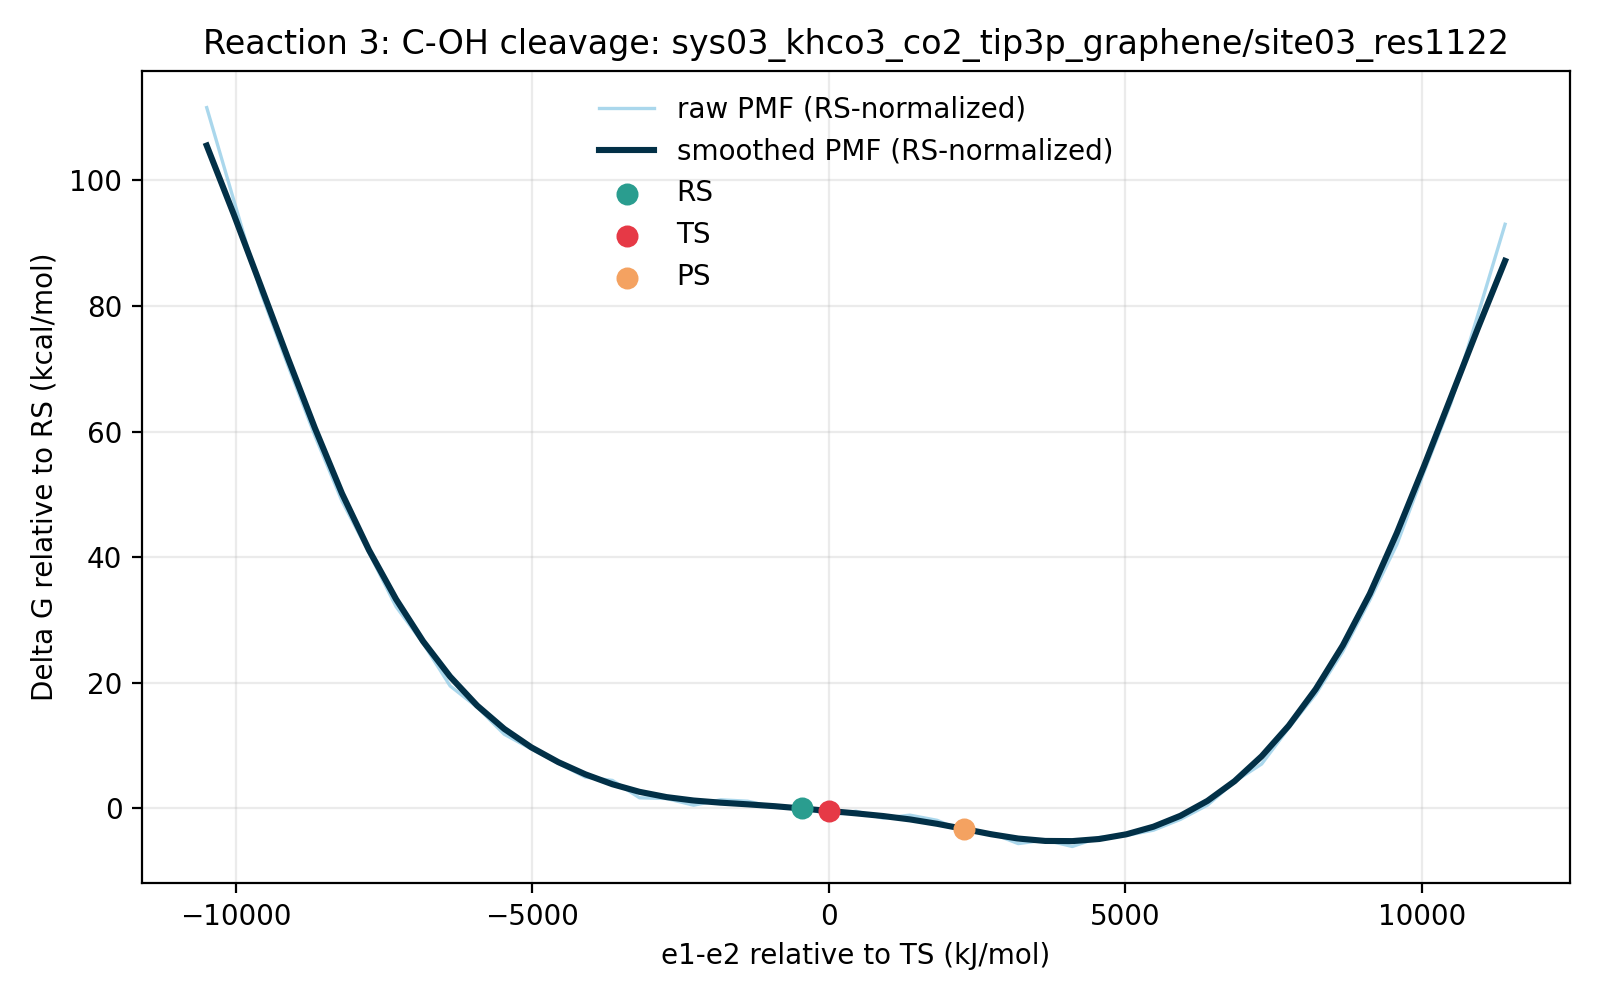

The data file committed next to this chart (first rows):
e1_minus_e2_kj_mol, e1_minus_e2_centered_kj_mol, raw_pmf_kj_mol, smoothed_pmf_kj_mol, raw_pmf_rs_normalized_kj_mol, smoothed_pmf_rs_normalized_kj_mol, raw_pmf_kcal_mol, smoothed_pmf_kcal_mol, raw_pmf_rs_normalized_kcal_mol, smoothed_pmf_rs_normalized_kcal_mol, rs_reference_y_kj_mol, coordinate_origin_kj_mol
-11373, -10489, 471.5, 446.2, 466.8, 441.5, 112.7, 106.6, 111.6, 105.5, 4.68, -883.9
-10917, -10033, 409.8, 400.4, 405.1, 395.7, 97.95, 95.7, 96.83, 94.58, 4.68, -883.9
-10461, -9577, 348.4, 352.7, 343.8, 348, 83.28, 84.29, 82.16, 83.17, 4.68, -883.9
-10005, -9121, 299.9, 304.7, 295.3, 300, 71.69, 72.81, 70.57, 71.7, 4.68, -883.9
-9549, -8665, 252.9, 258, 248.2, 253.3, 60.45, 61.66, 59.33, 60.54, 4.68, -883.9
-9093, -8209, 209.5, 214.5, 204.8, 209.8, 50.07, 51.27, 48.95, 50.15, 4.68, -883.9
-8637, -7753, 174.9, 176.8, 170.2, 172.1, 41.8, 42.25, 40.69, 41.13, 4.68, -883.9
-8181, -7297, 139.1, 144, 134.5, 139.4, 33.25, 34.43, 32.13, 33.31, 4.68, -883.9
-7725, -6841, 114.7, 116, 110.1, 111.3, 27.42, 27.73, 26.3, 26.61, 4.68, -883.9
-7269, -6385, 86.28, 92.48, 81.6, 87.8, 20.62, 22.1, 19.5, 20.99, 4.68, -883.9
-6812, -5929, 72.12, 73.18, 67.44, 68.5, 17.24, 17.49, 16.12, 16.37, 4.68, -883.9
-6356, -5472, 54.12, 57.7, 49.44, 53.02, 12.93, 13.79, 11.82, 12.67, 4.68, -883.9
-5900, -5016, 44.32, 45.41, 39.64, 40.73, 10.59, 10.85, 9.475, 9.736, 4.68, -883.9
-5444, -4560, 34.8, 35.54, 30.12, 30.86, 8.318, 8.494, 7.2, 7.375, 4.68, -883.9
-4988, -4104, 25.55, 27.42, 20.87, 22.74, 6.107, 6.554, 4.989, 5.435, 4.68, -883.9
-4532, -3648, 23.37, 20.82, 18.69, 16.14, 5.585, 4.976, 4.467, 3.858, 4.68, -883.9
-4076, -3192, 11.8, 15.78, 7.124, 11.1, 2.821, 3.771, 1.703, 2.653, 4.68, -883.9
-3620, -2736, 11.34, 12.26, 6.657, 7.581, 2.71, 2.93, 1.591, 1.812, 4.68, -883.9
-3164, -2280, 6.873, 9.994, 2.193, 5.314, 1.643, 2.389, 0.5242, 1.27, 4.68, -883.9
-2708, -1824, 10.45, 8.559, 5.774, 3.879, 2.498, 2.046, 1.38, 0.9272, 4.68, -883.9
-2252, -1368, 9.517, 7.45, 4.838, 2.77, 2.275, 1.781, 1.156, 0.6621, 4.68, -883.9
-1796, -912.1, 5.425, 6.207, 0.7457, 1.528, 1.297, 1.484, 0.1782, 0.3652, 4.68, -883.9
-1340, -456, 6.219, 4.68, 1.539, 0.0, 1.486, 1.118, 0.3679, 0.0, 4.68, -883.9
-883.9, 0.0, 0.0, 3.045, -4.68, -1.634, 0.0, 0.7278, -1.118, -0.3906, 4.68, -883.9
-427.9, 456, 2.874, 1.441, -1.806, -3.238, 0.6868, 0.3444, -0.4316, -0.774, 4.68, -883.9
28.15, 912.1, -1.77, -0.3306, -6.45, -5.01, -0.4231, -0.07901, -1.542, -1.197, 4.68, -883.9
484.2, 1368, 0.2341, -2.593, -4.445, -7.273, 0.05595, -0.6197, -1.062, -1.738, 4.68, -883.9
940.2, 1824, -3.19, -5.513, -7.87, -10.19, -0.7624, -1.318, -1.881, -2.436, 4.68, -883.9
1396, 2280, -10.72, -8.963, -15.4, -13.64, -2.561, -2.142, -3.68, -3.261, 4.68, -883.9
1852, 2736, -11.69, -12.47, -16.37, -17.15, -2.795, -2.981, -3.913, -4.1, 4.68, -883.9
2308, 3192, -18.7, -15.33, -23.38, -20.01, -4.47, -3.665, -5.589, -4.783, 4.68, -883.9
2764, 3648, -16.34, -16.93, -21.02, -21.61, -3.906, -4.047, -5.024, -5.166, 4.68, -883.9
3220, 4104, -20.64, -17.05, -25.31, -21.73, -4.932, -4.075, -6.05, -5.193, 4.68, -883.9
3676, 4560, -14.54, -15.63, -19.22, -20.31, -3.476, -3.735, -4.594, -4.853, 4.68, -883.9
4133, 5016, -13.24, -12.5, -17.92, -17.18, -3.165, -2.989, -4.283, -4.107, 4.68, -883.9
4589, 5472, -9.766, -7.443, -14.45, -12.12, -2.334, -1.779, -3.453, -2.897, 4.68, -883.9
5045, 5929, -2.546, -0.1589, -7.225, -4.838, -0.6085, -0.03799, -1.727, -1.156, 4.68, -883.9
5501, 6385, 6.953, 9.785, 2.274, 5.106, 1.662, 2.339, 0.5435, 1.22, 4.68, -883.9
5957, 6841, 22.59, 22.88, 17.91, 18.2, 5.4, 5.469, 4.281, 4.35, 4.68, -883.9
6413, 7297, 34.3, 39.46, 29.62, 34.78, 8.198, 9.432, 7.08, 8.314, 4.68, -883.9
6869, 7753, 58.28, 59.78, 53.6, 55.1, 13.93, 14.29, 12.81, 13.17, 4.68, -883.9
7325, 8209, 80.79, 84.2, 76.11, 79.52, 19.31, 20.12, 18.19, 19.01, 4.68, -883.9
7781, 8665, 109.3, 113.3, 104.6, 108.6, 26.12, 27.07, 25, 25.95, 4.68, -883.9
8237, 9121, 143.6, 147.7, 138.9, 143, 34.31, 35.29, 33.2, 34.18, 4.68, -883.9
8693, 9577, 180.6, 188.2, 175.9, 183.6, 43.17, 44.99, 42.05, 43.87, 4.68, -883.9
9149, 10033, 228.6, 232.6, 223.9, 227.9, 54.64, 55.59, 53.52, 54.47, 4.68, -883.9
9605, 10489, 274.8, 278.6, 270.1, 274, 65.67, 66.6, 64.55, 65.48, 4.68, -883.9
10061, 10945, 333.8, 324.8, 329.1, 320.1, 79.78, 77.63, 78.66, 76.51, 4.68, -883.9
10517, 11401, 393.8, 369.4, 389.1, 364.7, 94.12, 88.29, 93, 87.17, 4.68, -883.9
